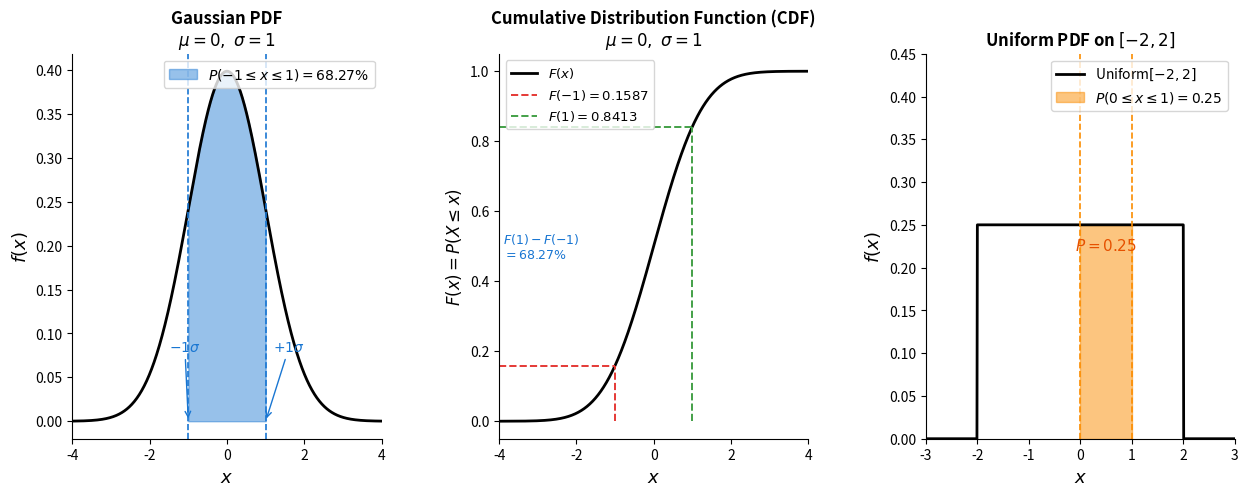

Here is the Python script that generated this plot: (Note: this script raises an exception after producing the figure.)
"""
what_is_pdf.py
--------------
Introduces the probability density function (PDF) and CDF.

Left   : Gaussian PDF f(x), mu=0, sigma=1.  Shade P(-1 ≤ x ≤ 1) = 68.27%.
Middle : CDF F(x) for the same distribution.  Mark F(1) and F(-1) with dashed
         lines and show F(1) - F(-1) = 68.27%.
Right  : Uniform PDF on [-2, 2].  Shade area between 0 and 1 and label P.
"""

import numpy as np
import matplotlib.pyplot as plt
import scipy.stats as stats

x = np.linspace(-4, 4, 1000)
mu, sigma = 0.0, 1.0

pdf = stats.norm.pdf(x, mu, sigma)
cdf = stats.norm.cdf(x, mu, sigma)

# Shaded region [-1, 1]
xa  = np.linspace(-1, 1, 400)
pxa = stats.norm.pdf(xa, mu, sigma)
prob_inner = stats.norm.cdf(1, mu, sigma) - stats.norm.cdf(-1, mu, sigma)

# Uniform distribution on [-2, 2]
a_u, b_u = -2.0, 2.0
pdf_u = np.where((x >= a_u) & (x <= b_u), 1.0 / (b_u - a_u), 0.0)
x_shade_u = np.linspace(0, 1, 300)
prob_u = (1.0 - 0.0) / (b_u - a_u)    # = 0.25

# ── Figure ───────────────────────────────────────────────────────────────────
fig, axes = plt.subplots(1, 3, figsize=(15, 5))
fig.subplots_adjust(wspace=0.38)

# ─── Left: Gaussian PDF ──────────────────────────────────────────────────────
ax = axes[0]
ax.plot(x, pdf, "k-", linewidth=2)
ax.fill_between(xa, pxa, alpha=0.45, color="#1976D2",
                label=f"$P(-1 \\leq x \\leq 1)={prob_inner*100:.2f}\\%$")
ax.axvline(-1, color="#1976D2", linestyle="--", linewidth=1.2)
ax.axvline( 1, color="#1976D2", linestyle="--", linewidth=1.2)
ax.annotate("$-1\\sigma$", xy=(-1, 0), xytext=(-1.5, 0.08),
            fontsize=10, color="#1976D2",
            arrowprops=dict(arrowstyle="->", color="#1976D2"))
ax.annotate("$+1\\sigma$", xy=(1, 0), xytext=(1.2, 0.08),
            fontsize=10, color="#1976D2",
            arrowprops=dict(arrowstyle="->", color="#1976D2"))
ax.set_xlabel("$x$", fontsize=13)
ax.set_ylabel("$f(x)$", fontsize=13)
ax.set_title("Gaussian PDF\n"
             r"$\mu=0,\ \sigma=1$", fontsize=12, fontweight="bold")
ax.legend(fontsize=10, loc="upper right")
ax.set_xlim(-4, 4)
ax.spines["top"].set_visible(False)
ax.spines["right"].set_visible(False)

# ─── Middle: CDF ─────────────────────────────────────────────────────────────
ax = axes[1]
ax.plot(x, cdf, "k-", linewidth=2, label="$F(x)$")

f_m1 = stats.norm.cdf(-1, mu, sigma)
f_p1 = stats.norm.cdf( 1, mu, sigma)

# Dashed guide lines
for xv, fv, col, lbl in [(-1, f_m1, "#E53935", f"$F(-1)={f_m1:.4f}$"),
                           ( 1, f_p1, "#43A047", f"$F(1)={f_p1:.4f}$")]:
    ax.plot([xv, xv], [0, fv], linestyle="--", color=col, linewidth=1.4)
    ax.plot([-4, xv], [fv, fv], linestyle="--", color=col, linewidth=1.4,
            label=lbl)

# Brace annotation for the difference
ax.annotate("", xy=(-4.3, f_p1), xytext=(-4.3, f_m1),
            arrowprops=dict(arrowstyle="<->", color="#1976D2", lw=1.8))
ax.text(-3.9, (f_m1 + f_p1) / 2,
        f"$F(1)-F(-1)$\n$={prob_inner*100:.2f}\\%$",
        fontsize=9, color="#1976D2", va="center")

ax.set_xlabel("$x$", fontsize=13)
ax.set_ylabel("$F(x) = P(X \\leq x)$", fontsize=12)
ax.set_title("Cumulative Distribution Function (CDF)\n"
             r"$\mu=0,\ \sigma=1$", fontsize=12, fontweight="bold")
ax.legend(fontsize=9.5, loc="upper left")
ax.set_xlim(-4, 4)
ax.set_ylim(-0.05, 1.05)
ax.spines["top"].set_visible(False)
ax.spines["right"].set_visible(False)

# ─── Right: Uniform PDF ──────────────────────────────────────────────────────
ax = axes[2]
ax.plot(x, pdf_u, "k-", linewidth=2, label="Uniform$[-2,2]$")
pdf_u_shade = np.full_like(x_shade_u, 1.0 / (b_u - a_u))
ax.fill_between(x_shade_u, pdf_u_shade, alpha=0.5, color="#FB8C00",
                label=f"$P(0 \\leq x \\leq 1) = {prob_u:.2f}$")
ax.axvline(0, color="#FB8C00", linestyle="--", linewidth=1.2)
ax.axvline(1, color="#FB8C00", linestyle="--", linewidth=1.2)
ax.text(0.5, 0.22,
        f"$P={prob_u:.2f}$",
        ha="center", fontsize=11, color="#E65100", fontweight="bold")
ax.set_xlabel("$x$", fontsize=13)
ax.set_ylabel("$f(x)$", fontsize=13)
ax.set_title("Uniform PDF on $[-2, 2]$", fontsize=12, fontweight="bold")
ax.legend(fontsize=10, loc="upper right")
ax.set_xlim(-3, 3)
ax.set_ylim(0, 0.45)
ax.spines["top"].set_visible(False)
ax.spines["right"].set_visible(False)

# ── Save & show ───────────────────────────────────────────────────────────────
outdir = "/Users/kaichiht/kuiper2000@gmail.com - Google Drive/My Drive/website-hugo/Objective_Analysis/General_statistical_test/"
fig.savefig(outdir + "what_is_pdf.png", dpi=150, bbox_inches="tight")
plt.show()
